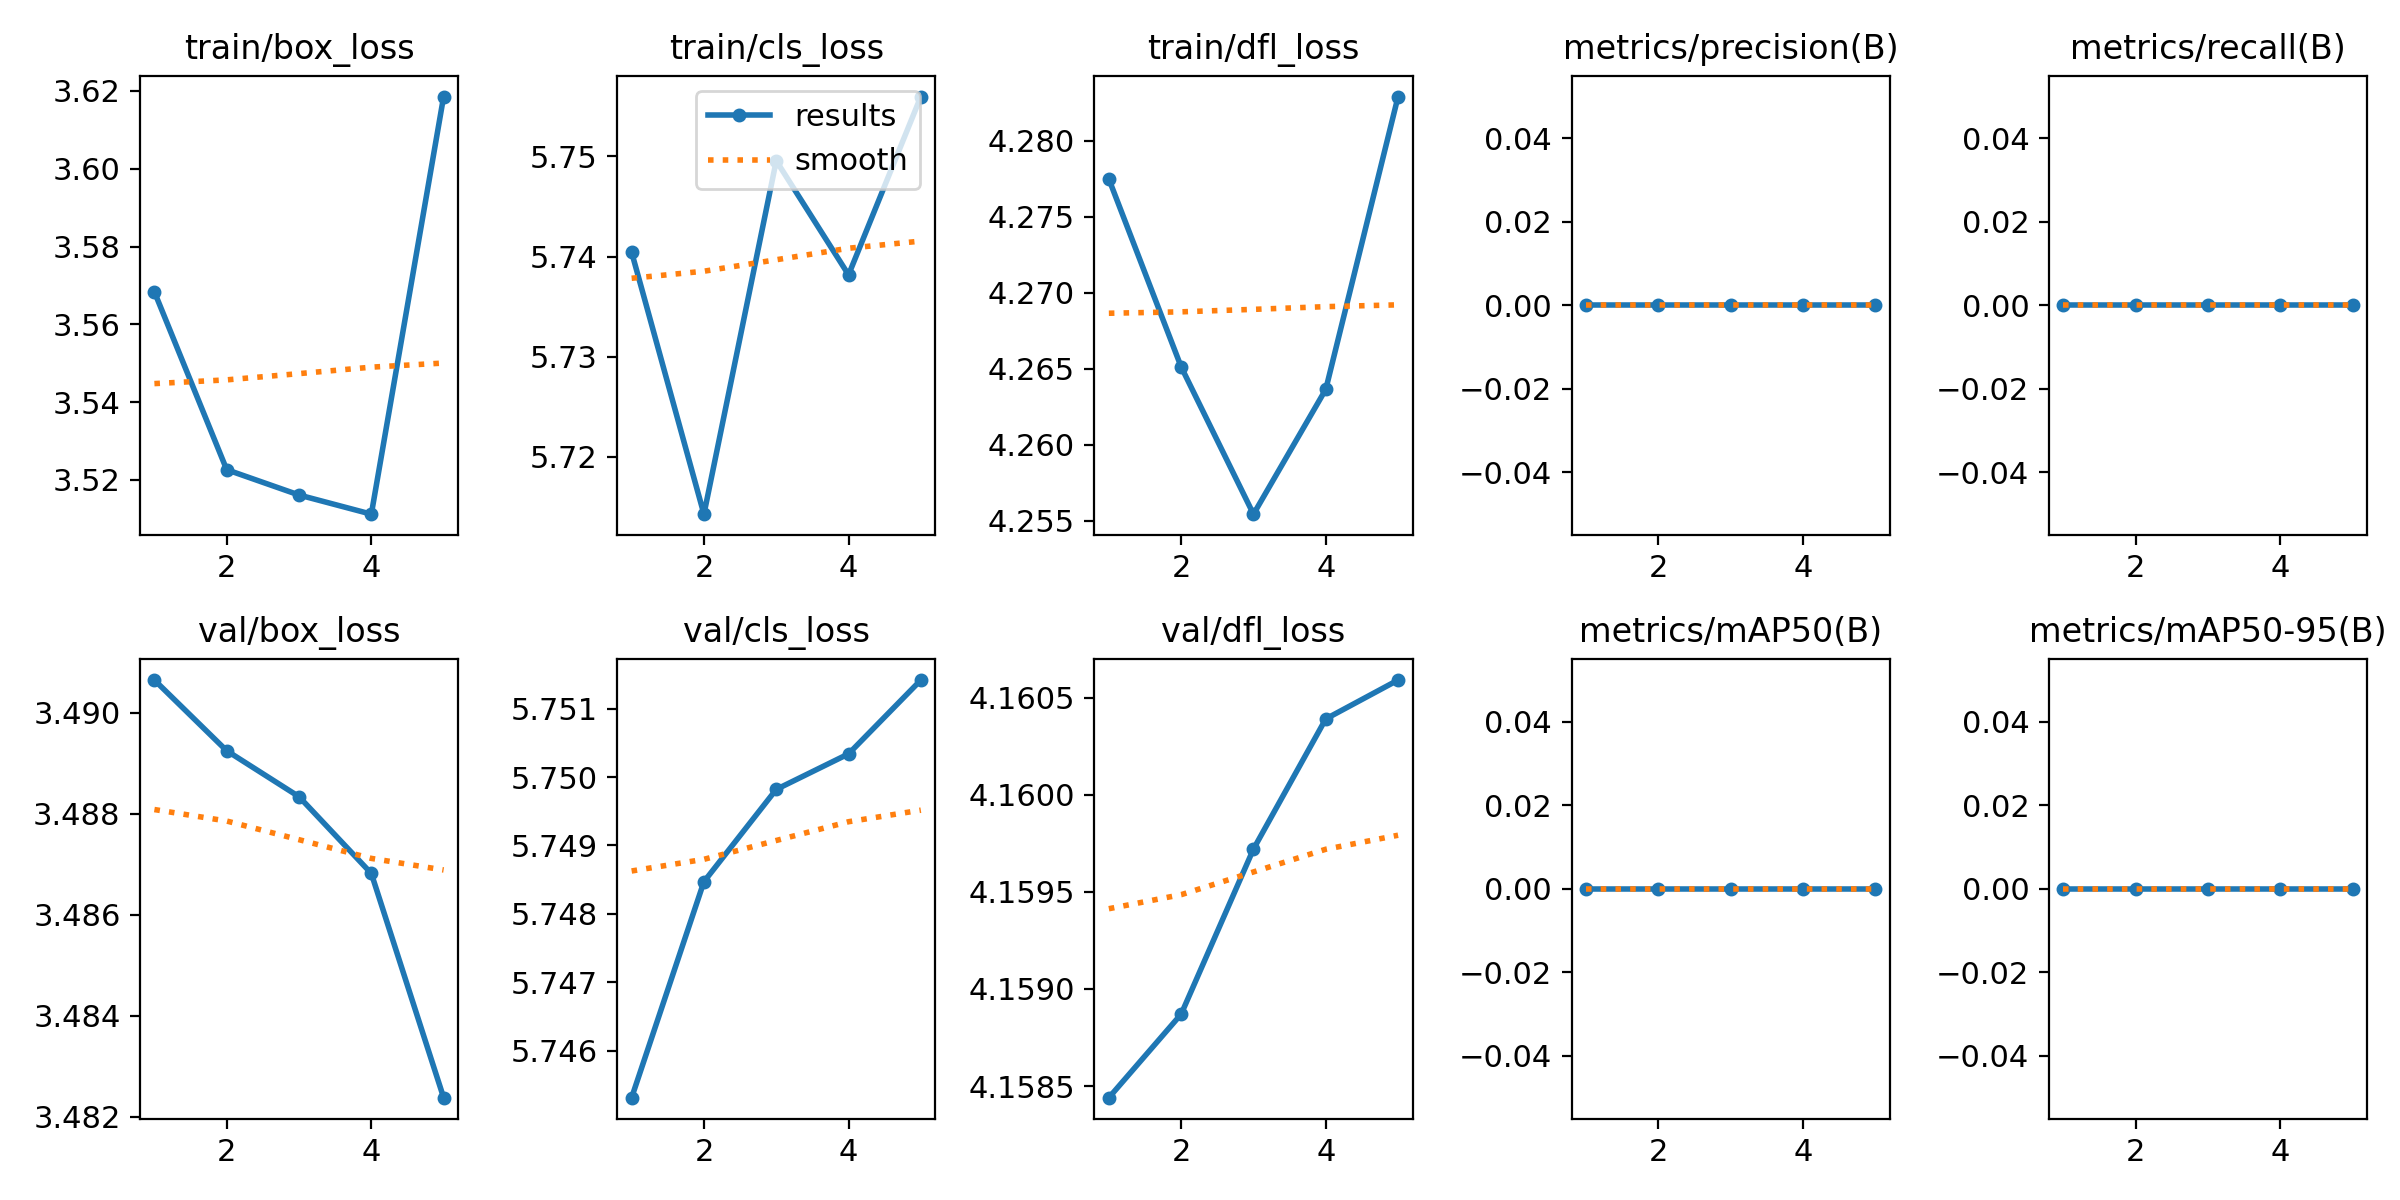

Data behind this chart, as committed beside it:
epoch, time, train/box_loss, train/cls_loss, train/dfl_loss, metrics/precision(B), metrics/recall(B), metrics/mAP50(B), metrics/mAP50-95(B), val/box_loss, val/cls_loss, val/dfl_loss, lr/pg0, lr/pg1, lr/pg2, lr/pg3, lr/pg4, lr/pg5, lr/pg6, lr/pg7
1, 34.03, 3.568, 5.74, 4.277, 0, 0, 0, 0, 3.491, 5.745, 4.158, 0.0001107, 3.689e-05, 0.0001107, 3.689e-05, 0.0001107, 3.689e-05, 0.0001107, 3.689e-05
2, 69.04, 3.523, 5.714, 4.265, 0, 0, 0, 0, 3.489, 5.748, 4.159, 0.0001804, 6.01259e-05, 0.0001804, 6.01259e-05, 0.0001804, 6.01259e-05, 0.0001804, 6.01259e-05
3, 102.3, 3.516, 5.75, 4.255, 0, 0, 0, 0, 3.488, 5.75, 4.16, 0.0002048, 6.82822e-05, 0.0002048, 6.82822e-05, 0.0002048, 6.82822e-05, 0.0002048, 6.82822e-05
4, 134.8, 3.511, 5.738, 4.264, 0, 0, 0, 0, 3.487, 5.75, 4.16, 0.0001449, 4.8314e-05, 0.0001449, 4.8314e-05, 0.0001449, 4.8314e-05, 0.0001449, 4.8314e-05
5, 167.1, 3.619, 5.756, 4.283, 0, 0, 0, 0, 3.482, 5.751, 4.161, 7.4256e-05, 2.4752e-05, 7.4256e-05, 2.4752e-05, 7.4256e-05, 2.4752e-05, 7.4256e-05, 2.4752e-05
